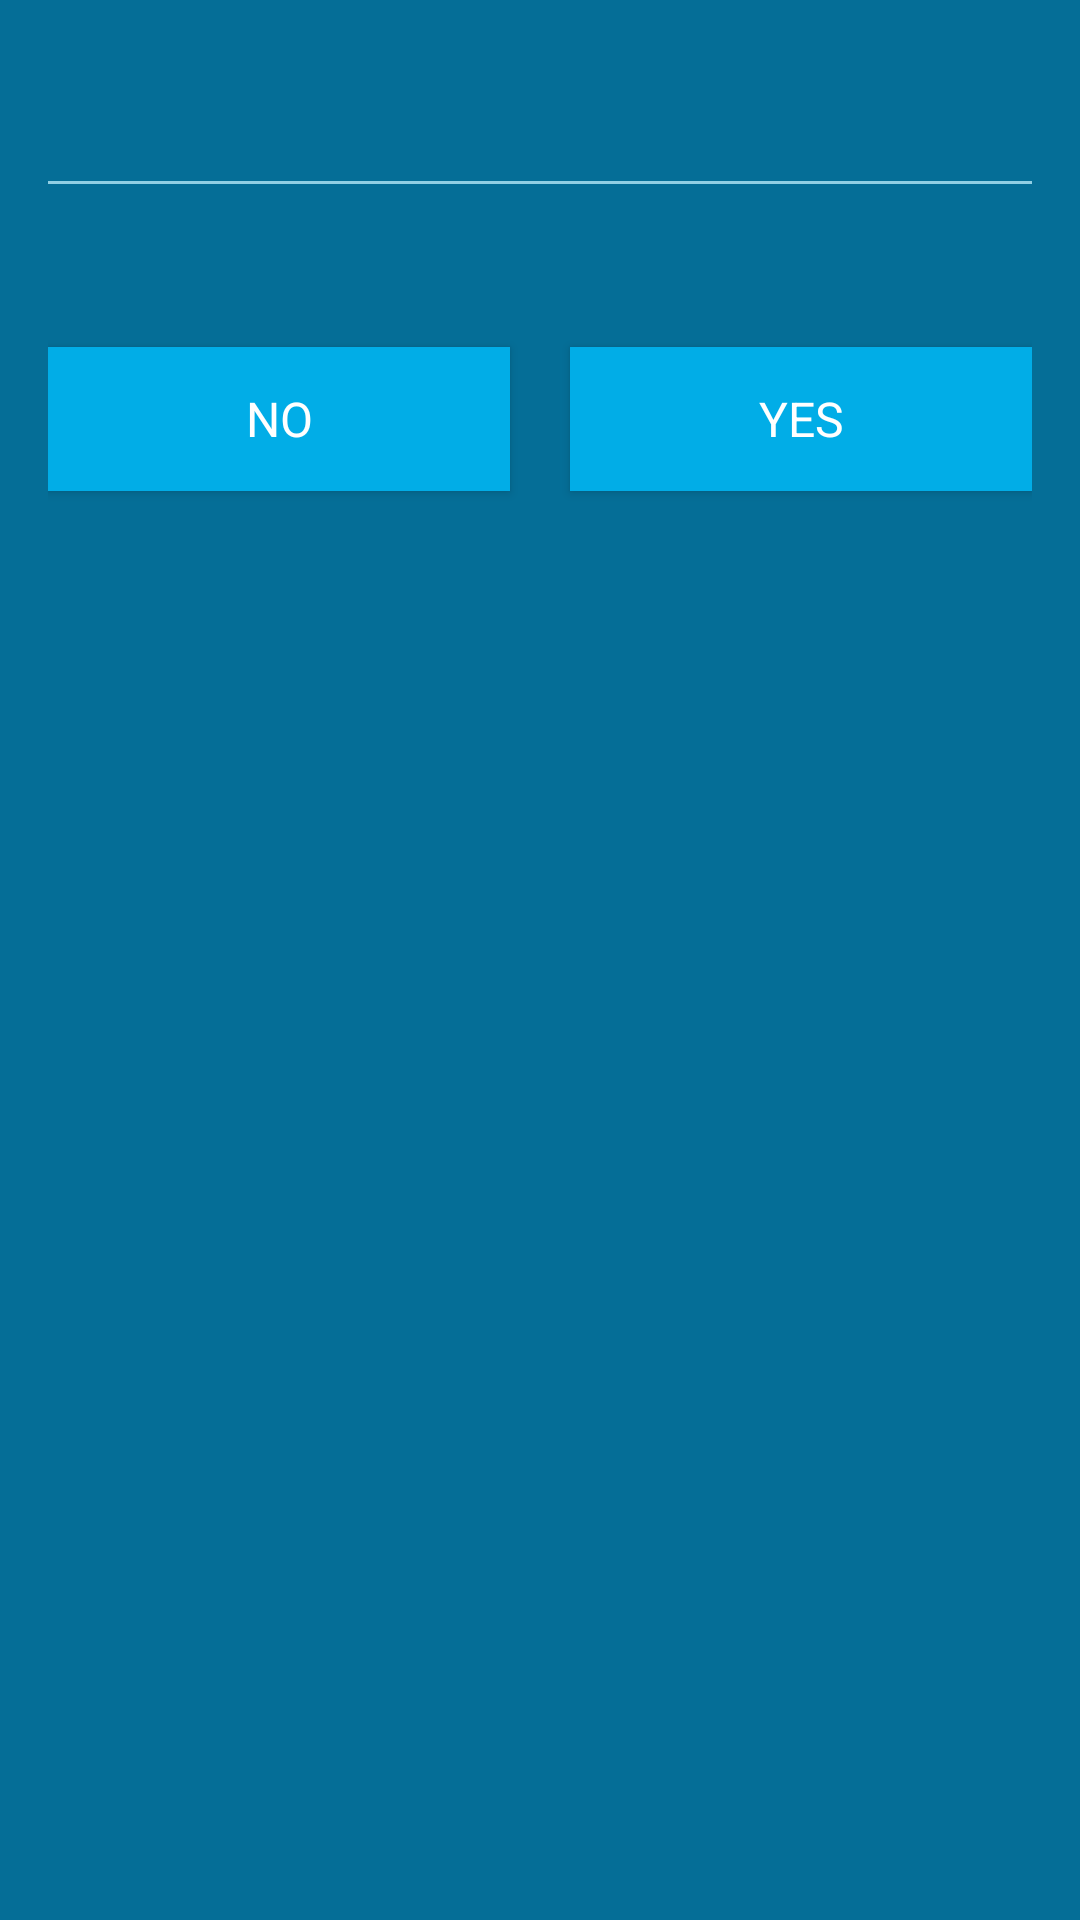

Android layout source for this screen:
<!-- AndroidManifest.xml: application theme AppTheme -->
<!-- res/layout/custom_location_dialog.xml -->
<?xml version="1.0" encoding="utf-8"?>
<LinearLayout
    xmlns:android="http://schemas.android.com/apk/res/android"
    android:id="@+id/custom_AlertDialog_layout"
    android:layout_width="wrap_content"
    android:layout_height="wrap_content"
    android:orientation="vertical"
    android:paddingTop="@dimen/activity_vertical_margin"
    android:paddingLeft="@dimen/activity_vertical_margin"
    android:paddingRight="@dimen/activity_vertical_margin"
    android:paddingBottom="@dimen/activity_vertical_margin"
    android:background="@color/colorPrimaryDark">

    <TextView
        android:id="@+id/textView_title"
        style="@style/AppTheme.SimpleACTextView"
        android:layout_width="match_parent"
        android:layout_height="wrap_content"
        android:textAlignment="center"
        android:paddingTop="@dimen/settings_spacing"/>

    <View
        android:id="@+id/view"
        android:layout_width="match_parent"
        android:layout_height="1dp"
        android:background="@color/colorPrimaryLight" />

    <TextView
        android:id="@+id/textView_text"
        style="@style/AppTheme.SimpleACTextView"
        android:layout_width="match_parent"
        android:layout_height="wrap_content"
        android:textAlignment="center"
        android:paddingTop="@dimen/settings_spacing"/>

    <LinearLayout
        android:layout_width="match_parent"
        android:layout_height="match_parent"
        android:orientation="horizontal">

        <Button
            android:id="@+id/button_no"
            style="@style/AppTheme.SimpleButton"
            android:text="@string/str_no"
            android:layout_weight="1"
            android:layout_marginEnd="@dimen/settings_spacing"
            android:layout_marginRight="@dimen/settings_spacing" />

        <Button
            android:id="@+id/button_yes"
            style="@style/AppTheme.SimpleButton"
            android:text="@string/str_yes"
            android:layout_weight="1"
            android:layout_marginStart="@dimen/settings_spacing"
            android:layout_marginLeft="@dimen/settings_spacing" />

    </LinearLayout>

</LinearLayout>
<!-- resources referenced by this layout -->
<resources>
  <color name="colorPrimaryDark">#056e97</color>
  <color name="colorPrimaryLight">#91cfe4</color>
  <dimen name="activity_vertical_margin">16dp</dimen>
  <dimen name="settings_spacing">10dp</dimen>
  <string name="str_no">No</string>
  <string name="str_yes">Yes</string>
  <style name="AppTheme.SimpleACTextView">
          <item name="android:layout_width">match_parent</item>
          <item name="android:layout_height">wrap_content</item>
          <item name="android:layout_marginBottom">@dimen/edit_text_margin</item>
          <item name="android:textColor">@color/colorWhite</item>
          <item name="android:textSize">@dimen/edit_text_size</item>
          <item name="android:textColorHint">@color/colorWhite</item>
          <item name="android:textAllCaps">false</item>
      </style>
  <style name="AppTheme.SimpleButton">
          <item name="android:layout_width">match_parent</item>
          <item name="android:layout_height">wrap_content</item>
          <item name="android:background">@drawable/button_background</item>
          <item name="android:textColor">@color/colorWhite</item>
          <item name="android:textSize">@dimen/button_text_size</item>
          <item name="android:textAllCaps">true</item>
          <item name="android:layout_marginTop">@dimen/button_margin_top</item>
      </style>
  <style name="AppTheme" parent="Theme.AppCompat.Light.DarkActionBar">
          
          <item name="colorPrimary">@color/colorPrimary</item>
          <item name="colorPrimaryDark">@color/colorPrimaryDark</item>
          <item name="colorAccent">@color/colorAccent</item>
          <item name="colorError">@color/colorAccentDark</item>
      </style>
  <dimen name="edit_text_margin">10dp</dimen>
  <color name="colorWhite">#ffffff</color>
  <dimen name="edit_text_size">18sp</dimen>
  <!-- drawable button_background (drawable) -->
  <?xml version="1.0" encoding="utf-8"?>
  <selector xmlns:android="http://schemas.android.com/apk/res/android">
  
      <item android:state_pressed="true" android:drawable="@color/colorPrimaryDark"/>
      <item android:state_focused="true" android:drawable="@color/colorPrimaryDark"/>
      <item android:drawable="@color/colorPrimary"/>
  
  </selector>
  <dimen name="button_text_size">16sp</dimen>
  <dimen name="button_margin_top">10dp</dimen>
  <color name="colorPrimary">#01ADE7</color>
  <color name="colorAccent">#f36776</color>
  <color name="colorAccentDark">#ef364a</color>
</resources>
